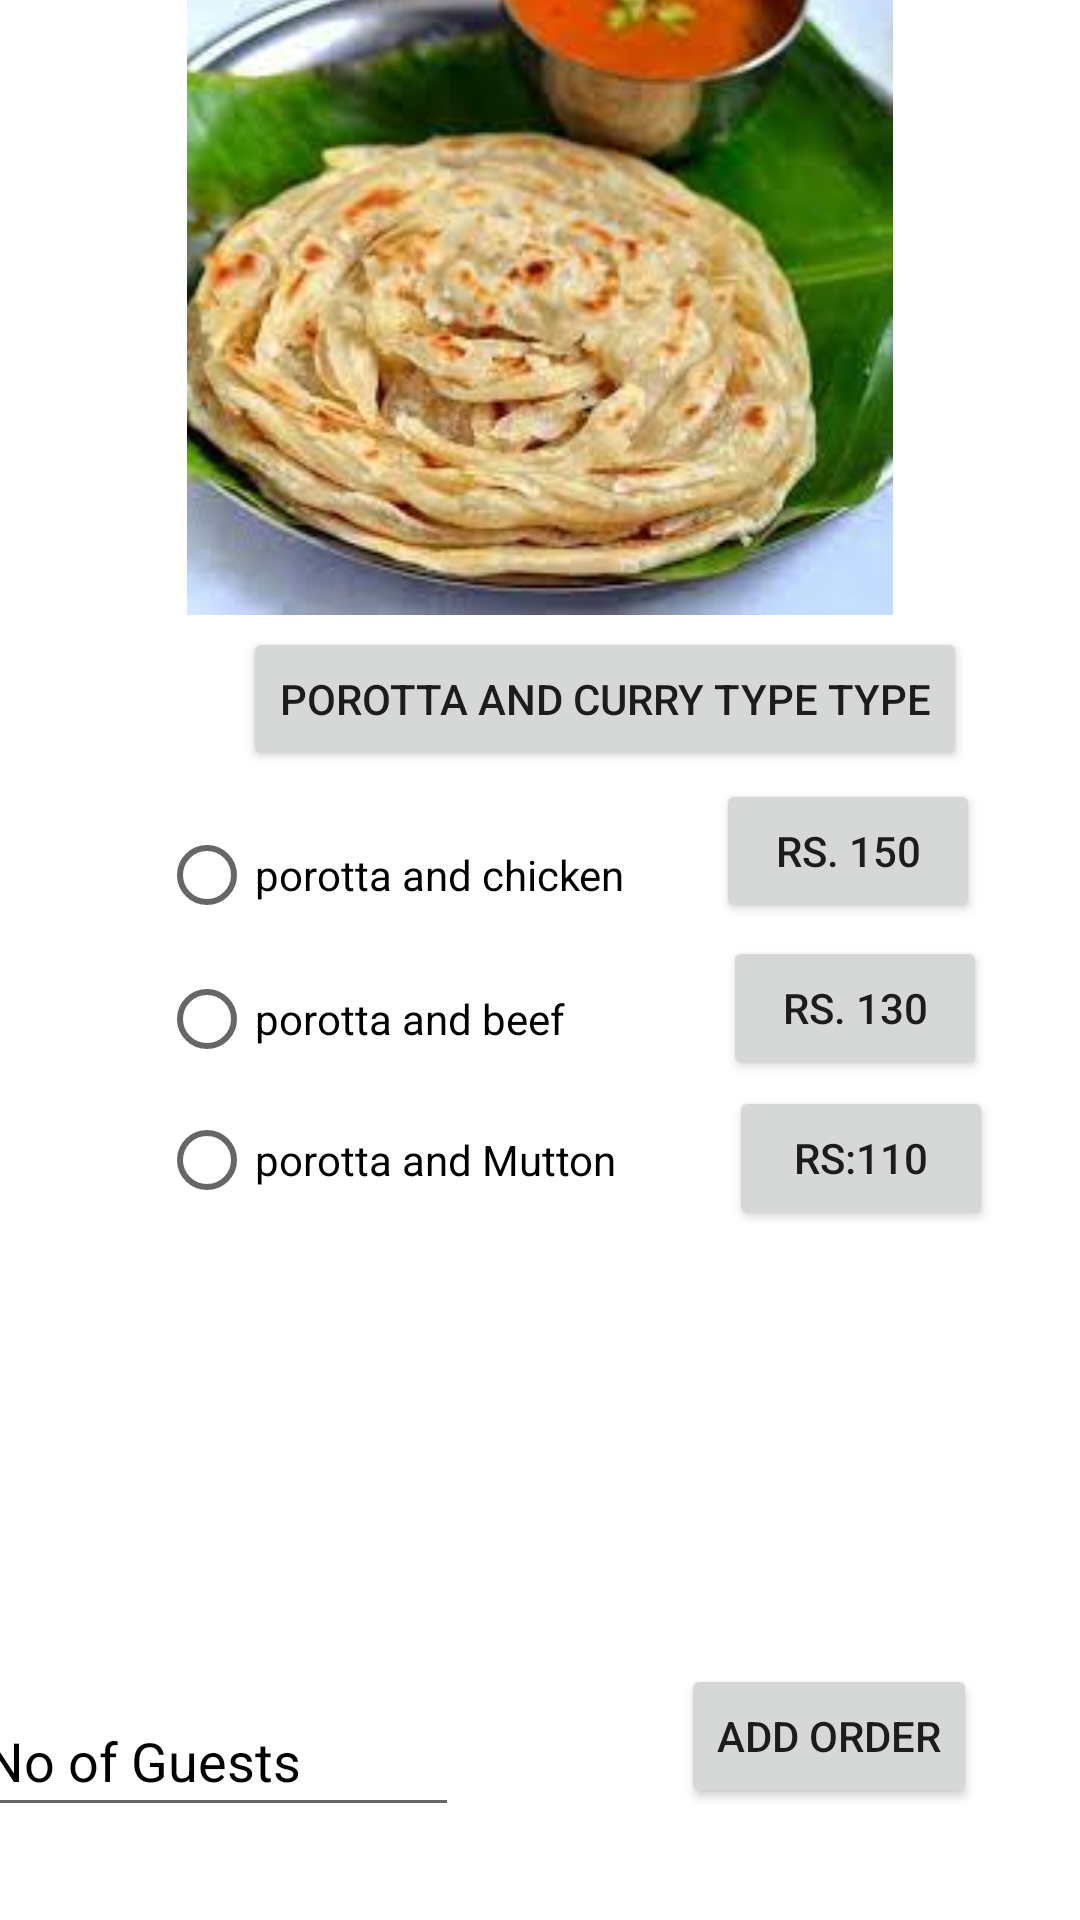

Write the Android layout XML for this screen, with the resource values it uses.
<!-- AndroidManifest.xml: application theme Theme.LAB_2_Q_4 -->
<!-- res/layout/activity_porotta.xml -->
<?xml version="1.0" encoding="utf-8"?>

<androidx.constraintlayout.widget.ConstraintLayout xmlns:android="http://schemas.android.com/apk/res/android"
    xmlns:app="http://schemas.android.com/apk/res-auto"
    xmlns:tools="http://schemas.android.com/tools"
    android:id="@+id/t1"
    android:background="#FFFFFF"
    android:layout_width="match_parent"
    android:layout_height="match_parent"
    tools:context=".BiriyaniActivity">

    <ImageView
        android:id="@+id/imageView4"
        android:layout_width="wrap_content"
        android:layout_height="wrap_content"
        android:layout_marginStart="93dp"
        android:layout_marginTop="31dp"
        android:layout_marginEnd="93dp"
        android:layout_marginBottom="475dp"
        app:layout_constraintBottom_toBottomOf="parent"
        app:layout_constraintEnd_toEndOf="parent"
        app:layout_constraintStart_toStartOf="parent"
        app:layout_constraintTop_toTopOf="parent"
        app:srcCompat="@drawable/img_3" />

    <Button
        android:id="@+id/button6"
        android:layout_width="wrap_content"
        android:layout_height="wrap_content"
        android:layout_marginStart="156dp"
        android:layout_marginTop="24dp"
        android:layout_marginEnd="113dp"
        android:layout_marginBottom="403dp"
        android:text="POROTTA AND CURRY TYPE TYPE"
        app:layout_constraintBottom_toBottomOf="parent"
        app:layout_constraintEnd_toEndOf="parent"
        app:layout_constraintStart_toStartOf="parent"
        app:layout_constraintTop_toBottomOf="@+id/imageView4" />

    <RadioGroup
        android:id="@+id/radioGroup2"
        android:layout_width="172dp"
        android:layout_height="142dp"
        android:layout_marginStart="77dp"
        android:layout_marginTop="20dp"
        android:layout_marginEnd="159dp"
        android:layout_marginBottom="240dp"
        app:layout_constraintBottom_toBottomOf="parent"
        app:layout_constraintEnd_toEndOf="parent"
        app:layout_constraintStart_toStartOf="parent"
        app:layout_constraintTop_toBottomOf="@+id/button6">

        <RadioButton
            android:id="@+id/r1"
            android:layout_width="match_parent"
            android:layout_height="wrap_content"
            android:textColor="@color/black"
            android:text="porotta and chicken" />

        <RadioButton
            android:id="@+id/r2"
            android:layout_width="match_parent"
            android:textColor="@color/black"
            android:layout_height="wrap_content"
            android:text="porotta and beef" />

        <RadioButton
            android:id="@+id/r3"
            android:layout_width="match_parent"
            android:textColor="@color/black"
            android:layout_height="wrap_content"
            android:text="porotta and Mutton " />
    </RadioGroup>

    <Button
        android:id="@+id/button7"
        android:layout_width="wrap_content"
        android:layout_height="wrap_content"
        android:layout_marginStart="23dp"
        android:layout_marginTop="12dp"
        android:layout_marginEnd="43dp"
        android:layout_marginBottom="342dp"
        android:text="Rs. 150"
        app:layout_constraintBottom_toBottomOf="parent"
        app:layout_constraintEnd_toEndOf="parent"
        app:layout_constraintStart_toEndOf="@+id/radioGroup2"
        app:layout_constraintTop_toBottomOf="@+id/button6" />

    <Button
        android:id="@+id/button8"
        android:layout_width="wrap_content"
        android:layout_height="wrap_content"
        android:layout_marginStart="28dp"
        android:layout_marginTop="9dp"
        android:layout_marginEnd="43dp"
        android:layout_marginBottom="285dp"
        android:text="Rs. 130"
        app:layout_constraintBottom_toBottomOf="parent"
        app:layout_constraintEnd_toEndOf="parent"
        app:layout_constraintStart_toEndOf="@+id/radioGroup2"
        app:layout_constraintTop_toBottomOf="@+id/button7" />

    <Button
        android:id="@+id/button9"
        android:layout_width="wrap_content"
        android:layout_height="wrap_content"
        android:layout_marginStart="31dp"
        android:layout_marginTop="4dp"
        android:layout_marginEnd="42dp"
        android:layout_marginBottom="232dp"
        android:text="Rs:110"
        app:layout_constraintBottom_toBottomOf="parent"
        app:layout_constraintEnd_toEndOf="parent"
        app:layout_constraintStart_toEndOf="@+id/radioGroup2"
        app:layout_constraintTop_toBottomOf="@+id/button8" />

    <EditText
        android:id="@+id/nog"
        android:layout_width="162dp"
        android:layout_height="47dp"
        android:layout_marginStart="16dp"
        android:layout_marginTop="157dp"
        android:layout_marginEnd="233dp"
        android:layout_marginBottom="36dp"
        android:ems="10"
        android:hint="No of Guests"
        android:inputType="textPersonName"
        android:textColor="@color/black"
        android:textColorHint="@color/black"
        app:layout_constraintBottom_toBottomOf="parent"
        app:layout_constraintEnd_toEndOf="parent"
        app:layout_constraintStart_toStartOf="parent"
        app:layout_constraintTop_toBottomOf="@+id/radioGroup2" />

    <Button
        android:id="@+id/order"
        android:layout_width="wrap_content"
        android:layout_height="wrap_content"
        android:layout_marginStart="77dp"
        android:layout_marginTop="146dp"
        android:layout_marginEnd="37dp"
        android:layout_marginBottom="39dp"
        android:text="Add Order"
        app:layout_constraintBottom_toBottomOf="parent"
        app:layout_constraintEnd_toEndOf="parent"
        app:layout_constraintStart_toEndOf="@+id/nog"
        app:layout_constraintTop_toBottomOf="@+id/button9" />
</androidx.constraintlayout.widget.ConstraintLayout>
<!-- resources referenced by this layout -->
<resources>
  <!-- drawable img_3: png bitmap (drawable-v24, 137879 bytes) -->
  <style name="Theme.LAB_2_Q_4" parent="Theme.MaterialComponents.DayNight.DarkActionBar">
          
          <item name="colorPrimary">@color/purple_500</item>
          <item name="colorPrimaryVariant">@color/purple_700</item>
          <item name="colorOnPrimary">@color/white</item>
          
          <item name="colorSecondary">@color/teal_200</item>
          <item name="colorSecondaryVariant">@color/teal_700</item>
          <item name="colorOnSecondary">@color/black</item>
          
          <item name="android:statusBarColor" tools:targetApi="l">?attr/colorPrimaryVariant</item>
          
      </style>
  <!-- not gathered from this repository: default colours our renderer supplied (Android Studio template values) -->
  <color name="purple_500">#FF6200EE</color>
  <color name="purple_700">#FF3700B3</color>
  <color name="teal_200">#FF03DAC5</color>
  <color name="teal_700">#FF018786</color>
  <color name="black">#FF000000</color>
  <color name="white">#FFFFFFFF</color>
</resources>
